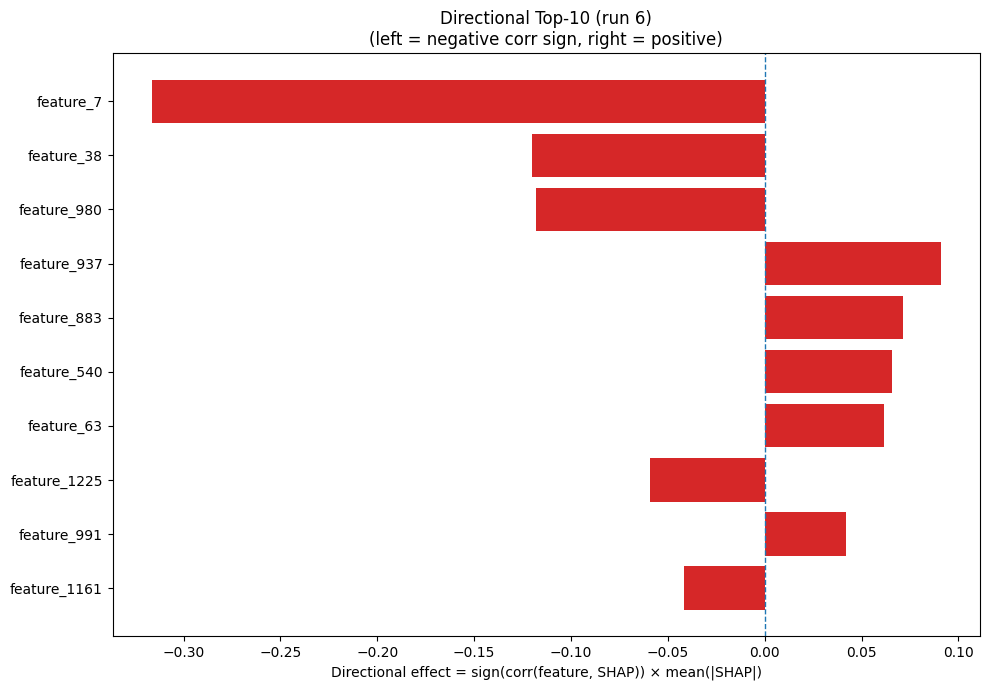

The file beside this chart, header and first rows:
Index, Feature, CorrSign, MeanAbsSHAP, DirectionalEffect
7, feature_7, -1.0, 0.3163, -0.3163
38, feature_38, -1.0, 0.1202, -0.1202
980, feature_980, -1.0, 0.118, -0.118
937, feature_937, 1.0, 0.09079, 0.09079
883, feature_883, 1.0, 0.07115, 0.07115
540, feature_540, 1.0, 0.06566, 0.06566
63, feature_63, 1.0, 0.06171, 0.06171
1225, feature_1225, -1.0, 0.05908, -0.05908
991, feature_991, 1.0, 0.04221, 0.04221
1161, feature_1161, -1.0, 0.04175, -0.04175
992, feature_992, -1.0, 0.04023, -0.04023
1001, feature_1001, 1.0, 0.04003, 0.04003
1154, feature_1154, 1.0, 0.03681, 0.03681
436, feature_436, -1.0, 0.03513, -0.03513
313, feature_313, 1.0, 0.03463, 0.03463
137, feature_137, 1.0, 0.03269, 0.03269
234, feature_234, 1.0, 0.03054, 0.03054
643, feature_643, -1.0, 0.02974, -0.02974
819, feature_819, 1.0, 0.02924, 0.02924
662, feature_662, 1.0, 0.02916, 0.02916
836, feature_836, 1.0, 0.02787, 0.02787
1023, feature_1023, -1.0, 0.0278, -0.0278
840, feature_840, -1.0, 0.02704, -0.02704
215, feature_215, 1.0, 0.02612, 0.02612
504, feature_504, -1.0, 0.02562, -0.02562
859, feature_859, -1.0, 0.02515, -0.02515
863, feature_863, 1.0, 0.0251, 0.0251
525, feature_525, -1.0, 0.02435, -0.02435
72, feature_72, 1.0, 0.02434, 0.02434
103, feature_103, 1.0, 0.02414, 0.02414
712, feature_712, -1.0, 0.02106, -0.02106
824, feature_824, -1.0, 0.02086, -0.02086
320, feature_320, -1.0, 0.02064, -0.02064
205, feature_205, 1.0, 0.02, 0.02
603, feature_603, -1.0, 0.01996, -0.01996
444, feature_444, 1.0, 0.01962, 0.01962
827, feature_827, -1.0, 0.01918, -0.01918
639, feature_639, 1.0, 0.0187, 0.0187
726, feature_726, -1.0, 0.01824, -0.01824
89, feature_89, -1.0, 0.01819, -0.01819
706, feature_706, 1.0, 0.01805, 0.01805
1058, feature_1058, -1.0, 0.01802, -0.01802
763, feature_763, -1.0, 0.01733, -0.01733
1116, feature_1116, -1.0, 0.01682, -0.01682
958, feature_958, -1.0, 0.01659, -0.01659
155, feature_155, -1.0, 0.01651, -0.01651
692, feature_692, 1.0, 0.01643, 0.01643
896, feature_896, -1.0, 0.01642, -0.01642
656, feature_656, -1.0, 0.0163, -0.0163
565, feature_565, -1.0, 0.01621, -0.01621
606, feature_606, -1.0, 0.01602, -0.01602
486, feature_486, 1.0, 0.0159, 0.0159
861, feature_861, -1.0, 0.0151, -0.0151
358, feature_358, 1.0, 0.01508, 0.01508
457, feature_457, -1.0, 0.01462, -0.01462
913, feature_913, -1.0, 0.01437, -0.01437
243, feature_243, -1.0, 0.01432, -0.01432
708, feature_708, 1.0, 0.01427, 0.01427
647, feature_647, -1.0, 0.01422, -0.01422
416, feature_416, -1.0, 0.01383, -0.01383
... 1,220 more rows
